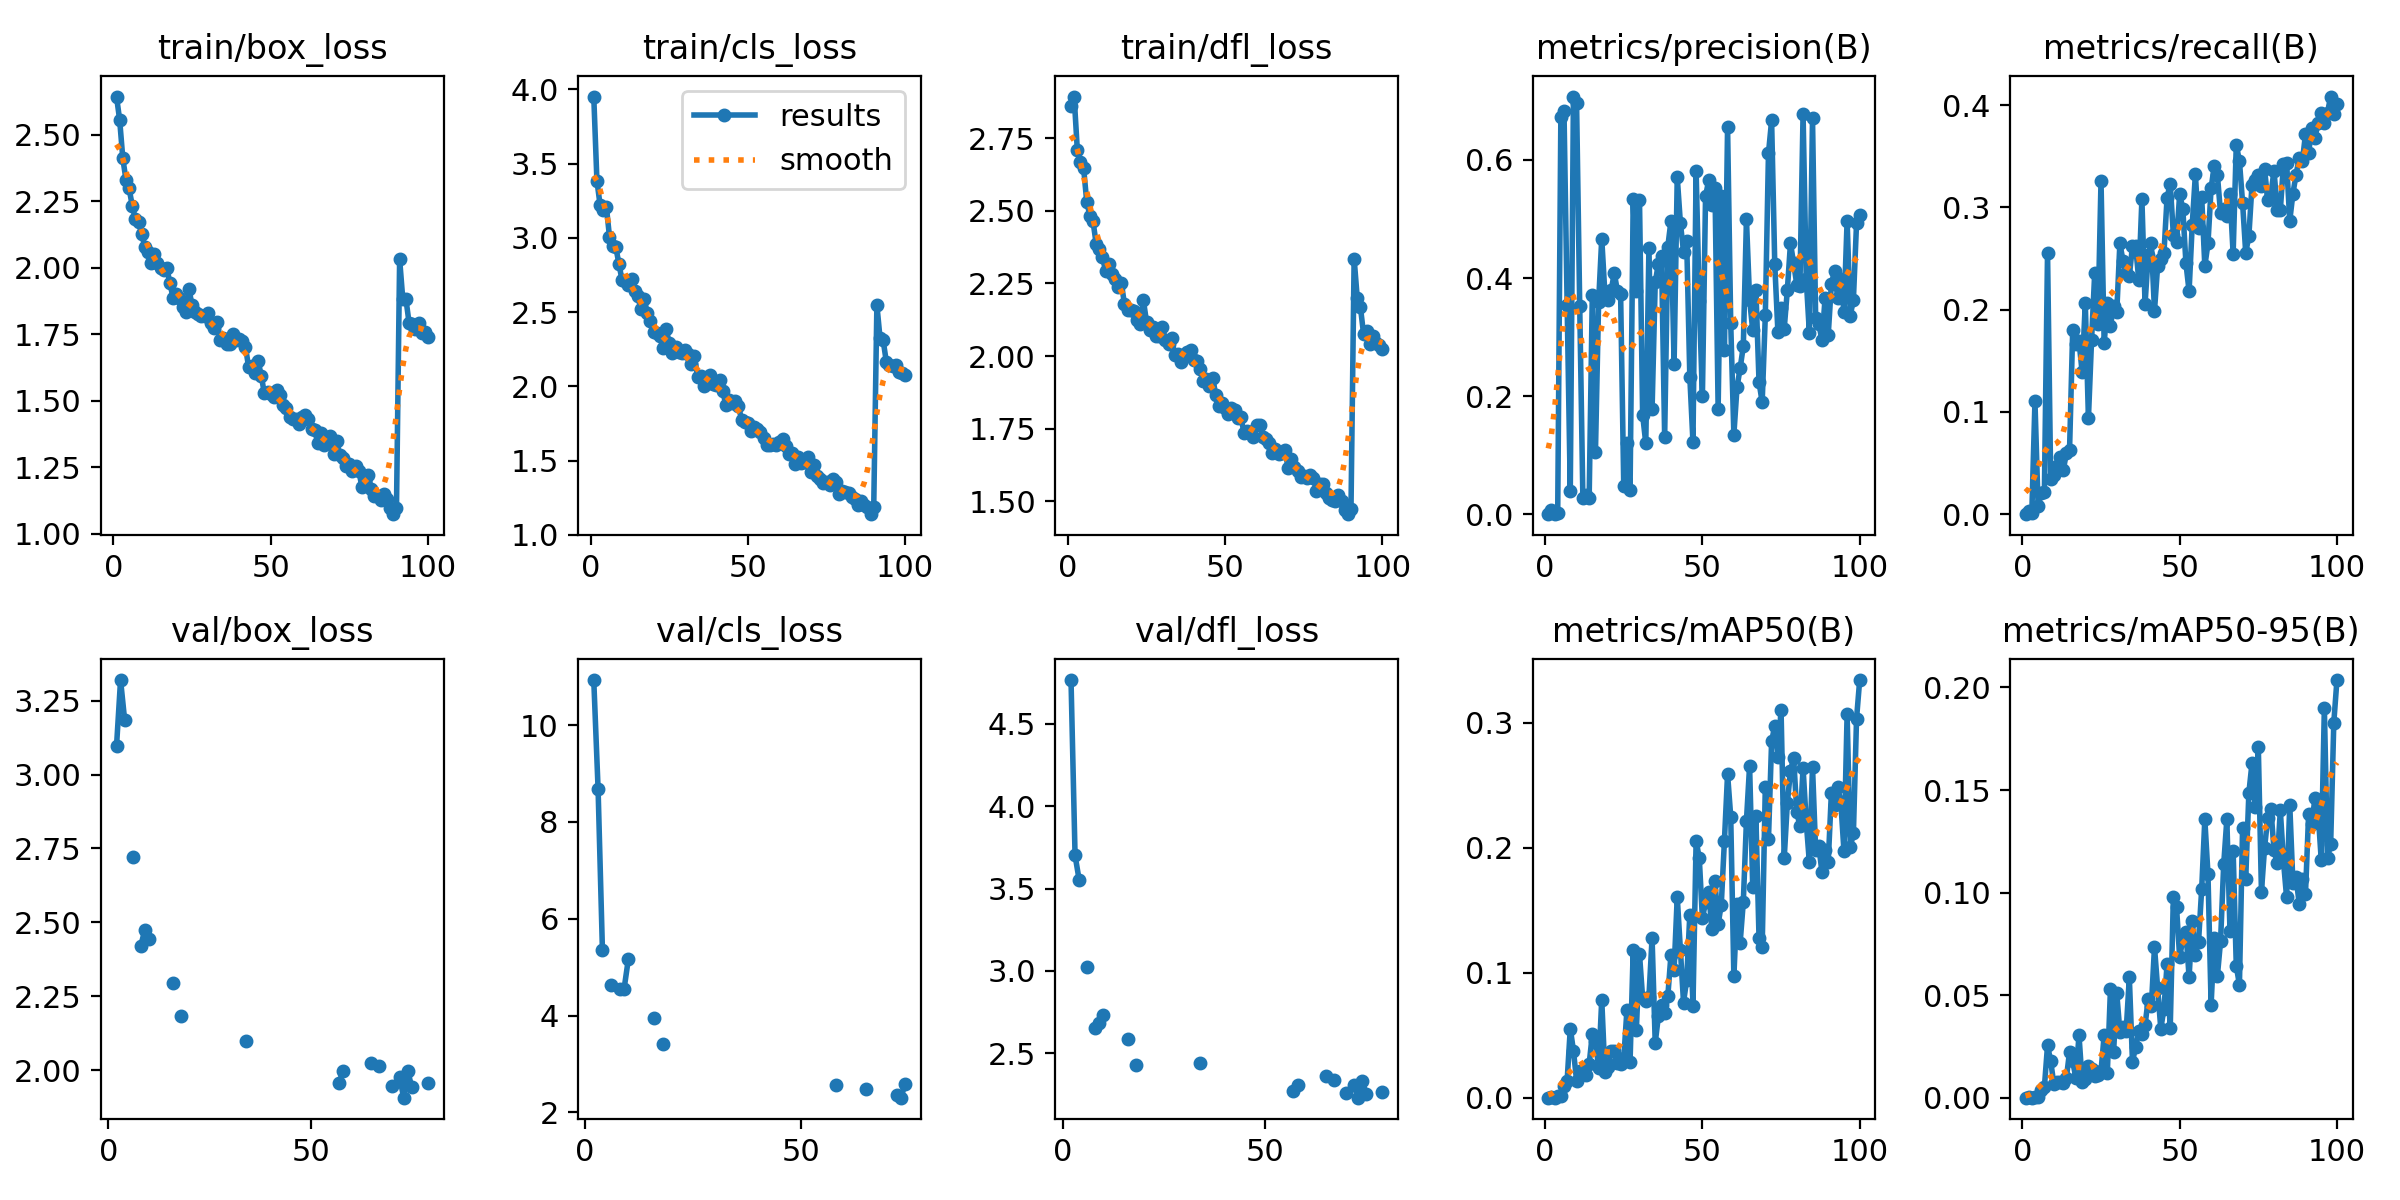

The table this chart was drawn from, first rows:
epoch, train/box_loss, train/cls_loss, train/dfl_loss, metrics/precision(B), metrics/recall(B), metrics/mAP50(B), metrics/mAP50-95(B), val/box_loss, val/cls_loss, val/dfl_loss, lr/pg0, lr/pg1, lr/pg2
1, 2.643, 3.952, 2.859, 0, 0, 0, 0, nan, nan, nan, 0.07031, 0.003299, 0.003299
2, 2.555, 3.386, 2.893, 0.00749, 0.00265, 0.00083, 0.00028, 3.096, 10.93, 4.765, 0.04024, 0.006567, 0.006567
3, 2.411, 3.223, 2.71, 0.0002, 0.00088, 0.0001, 7e-05, 3.32, 8.675, 3.701, 0.01011, 0.009768, 0.009768
4, 2.331, 3.189, 2.666, 0.00219, 0.1102, 0.00131, 0.00032, 3.186, 5.358, 3.554, 0.009703, 0.009703, 0.009703
5, 2.298, 3.211, 2.647, 0.6721, 0.00794, 0.00105, 0.00047, nan, nan, nan, 0.009604, 0.009604, 0.009604
6, 2.234, 3.007, 2.53, 0.6827, 0.02116, 0.00935, 0.00368, 2.72, 4.621, 3.023, 0.009505, 0.009505, 0.009505
7, 2.182, 2.944, 2.483, 0.3548, 0.02204, 0.01371, 0.00513, nan, nan, nan, 0.009406, 0.009406, 0.009406
8, 2.172, 2.938, 2.463, 0.03994, 0.2556, 0.05529, 0.02551, 2.42, 4.55, 2.652, 0.009307, 0.009307, 0.009307
9, 2.127, 2.825, 2.386, 0.7075, 0.03439, 0.03771, 0.0178, 2.475, 4.545, 2.682, 0.009208, 0.009208, 0.009208
10, 2.079, 2.713, 2.367, 0.6959, 0.03836, 0.0136, 0.00671, 2.445, 5.167, 2.731, 0.009109, 0.009109, 0.009109
11, 2.06, 2.712, 2.34, 0.3531, 0.04673, 0.02105, 0.0074, nan, nan, nan, 0.00901, 0.00901, 0.00901
12, 2.017, 2.683, 2.292, 0.02814, 0.05554, 0.01993, 0.00777, nan, nan, nan, 0.008911, 0.008911, 0.008911
13, 2.053, 2.725, 2.315, 0.03167, 0.04319, 0.01835, 0.00698, nan, nan, nan, 0.008812, 0.008812, 0.008812
14, 2.017, 2.643, 2.283, 0.02706, 0.05948, 0.02696, 0.00966, nan, nan, nan, 0.008713, 0.008713, 0.008713
15, 1.999, 2.607, 2.267, 0.3714, 0.06298, 0.05072, 0.02243, nan, nan, nan, 0.008614, 0.008614, 0.008614
16, 1.99, 2.518, 2.237, 0.1054, 0.1797, 0.04537, 0.01783, 2.294, 3.957, 2.587, 0.008515, 0.008515, 0.008515
17, 1.998, 2.591, 2.252, 0.3587, 0.1661, 0.02404, 0.00958, nan, nan, nan, 0.008416, 0.008416, 0.008416
18, 1.942, 2.495, 2.177, 0.4669, 0.1693, 0.07849, 0.03043, 2.184, 3.42, 2.429, 0.008317, 0.008317, 0.008317
19, 1.885, 2.442, 2.158, 0.3735, 0.1389, 0.02018, 0.00781, nan, nan, nan, 0.008218, 0.008218, 0.008218
20, 1.903, 2.368, 2.16, 0.3634, 0.2064, 0.02491, 0.0091, nan, nan, nan, 0.008119, 0.008119, 0.008119
21, 1.887, 2.361, 2.155, 0.3798, 0.09392, 0.03717, 0.01543, nan, nan, nan, 0.00802, 0.00802, 0.00802
22, 1.854, 2.342, 2.123, 0.4082, 0.1706, 0.03728, 0.01402, nan, nan, nan, 0.007921, 0.007921, 0.007921
23, 1.833, 2.256, 2.111, 0.3772, 0.236, 0.0276, 0.01066, nan, nan, nan, 0.007822, 0.007822, 0.007822
24, 1.922, 2.386, 2.192, 0.3723, 0.186, 0.02704, 0.01122, nan, nan, nan, 0.007723, 0.007723, 0.007723
25, 1.86, 2.291, 2.118, 0.04707, 0.3258, 0.03143, 0.013, nan, nan, nan, 0.007624, 0.007624, 0.007624
26, 1.834, 2.223, 2.091, 0.1213, 0.1669, 0.06991, 0.03036, nan, nan, nan, 0.007525, 0.007525, 0.007525
27, 1.826, 2.268, 2.101, 0.04027, 0.2061, 0.02857, 0.01188, nan, nan, nan, 0.007426, 0.007426, 0.007426
28, 1.817, 2.233, 2.069, 0.5347, 0.1841, 0.1179, 0.05293, nan, nan, nan, 0.007327, 0.007327, 0.007327
29, 1.82, 2.227, 2.07, 0.3785, 0.2036, 0.05414, 0.02249, nan, nan, nan, 0.007228, 0.007228, 0.007228
30, 1.831, 2.244, 2.1, 0.532, 0.1973, 0.1149, 0.0509, nan, nan, nan, 0.007129, 0.007129, 0.007129
31, 1.794, 2.22, 2.056, 0.1679, 0.2649, 0.07956, 0.03224, nan, nan, nan, 0.00703, 0.00703, 0.00703
32, 1.774, 2.151, 2.04, 0.1203, 0.2473, 0.07717, 0.03429, nan, nan, nan, 0.006931, 0.006931, 0.006931
33, 1.795, 2.201, 2.061, 0.4513, 0.2361, 0.0805, 0.03258, nan, nan, nan, 0.006832, 0.006832, 0.006832
34, 1.728, 2.062, 2.003, 0.1774, 0.2326, 0.1278, 0.05863, 2.099, nan, 2.44, 0.006733, 0.006733, 0.006733
35, 1.738, 2.072, 2.007, 0.3925, 0.2622, 0.04388, 0.01757, nan, nan, nan, 0.006634, 0.006634, 0.006634
36, 1.715, 1.999, 1.979, 0.4243, 0.2621, 0.06504, 0.02467, nan, nan, nan, 0.006535, 0.006535, 0.006535
37, 1.714, 2.029, 2.002, 0.4373, 0.2291, 0.0741, 0.03245, nan, nan, nan, 0.006436, 0.006436, 0.006436
38, 1.753, 2.078, 2.015, 0.1309, 0.3077, 0.06807, 0.03111, nan, nan, nan, 0.006337, 0.006337, 0.006337
39, 1.727, 2.013, 2.02, 0.4531, 0.2053, 0.08109, 0.0353, nan, nan, nan, 0.006238, 0.006238, 0.006238
40, 1.731, 2.011, 1.986, 0.4964, 0.2535, 0.1143, 0.04808, nan, nan, nan, 0.006139, 0.006139, 0.006139
41, 1.725, 2.042, 1.982, 0.2547, 0.2656, 0.1025, 0.04453, nan, nan, nan, 0.00604, 0.00604, 0.00604
42, 1.702, 1.971, 1.954, 0.5707, 0.1989, 0.1606, 0.07345, nan, nan, nan, 0.005941, 0.005941, 0.005941
43, 1.627, 1.872, 1.914, 0.4932, 0.2429, 0.1183, 0.05344, nan, nan, nan, 0.005842, 0.005842, 0.005842
44, 1.631, 1.908, 1.922, 0.4445, 0.2495, 0.07616, 0.03363, nan, nan, nan, 0.005743, 0.005743, 0.005743
45, 1.606, 1.887, 1.898, 0.4628, 0.255, 0.09438, 0.04322, nan, nan, nan, 0.005644, 0.005644, 0.005644
46, 1.651, 1.903, 1.926, 0.2323, 0.3095, 0.1466, 0.0651, nan, nan, nan, 0.005545, 0.005545, 0.005545
47, 1.595, 1.866, 1.867, 0.122, 0.323, 0.07362, 0.03382, nan, nan, nan, 0.005446, 0.005446, 0.005446
48, 1.529, 1.776, 1.828, 0.5814, 0.2731, 0.2054, 0.09803, nan, nan, nan, 0.005347, 0.005347, 0.005347
49, 1.532, 1.757, 1.84, 0.3612, 0.2663, 0.1919, 0.09306, nan, nan, nan, 0.005248, 0.005248, 0.005248
50, 1.527, 1.751, 1.822, 0.2004, 0.3129, 0.1436, 0.06842, nan, nan, nan, 0.005149, 0.005149, 0.005149
51, 1.514, 1.702, 1.802, 0.5384, 0.2987, 0.1564, 0.07733, nan, nan, nan, 0.00505, 0.00505, 0.00505
52, 1.54, 1.723, 1.822, 0.5656, 0.2452, 0.1648, 0.08097, nan, nan, nan, 0.004951, 0.004951, 0.004951
53, 1.524, 1.714, 1.813, 0.5234, 0.218, 0.1347, 0.05877, nan, nan, nan, 0.004852, 0.004852, 0.004852
54, 1.486, 1.692, 1.788, 0.5525, 0.2831, 0.1734, 0.08594, nan, nan, nan, 0.004753, 0.004753, 0.004753
55, 1.473, 1.653, 1.79, 0.1788, 0.3322, 0.1388, 0.06976, nan, nan, nan, 0.004654, 0.004654, 0.004654
56, 1.441, 1.602, 1.735, 0.5385, 0.2799, 0.1545, 0.076, nan, nan, nan, 0.004555, 0.004555, 0.004555
57, 1.433, 1.606, 1.743, 0.2777, 0.3105, 0.2057, 0.1016, 1.957, nan, 2.274, 0.004456, 0.004456, 0.004456
58, 1.43, 1.615, 1.74, 0.6553, 0.2426, 0.259, 0.1357, 1.996, 2.561, 2.309, 0.004357, 0.004357, 0.004357
59, 1.413, 1.603, 1.722, 0.3238, 0.2646, 0.225, 0.109, nan, nan, nan, 0.004258, 0.004258, 0.004258
60, 1.438, 1.626, 1.763, 0.1348, 0.3187, 0.09703, 0.04534, nan, nan, nan, 0.004159, 0.004159, 0.004159
... 40 more rows
